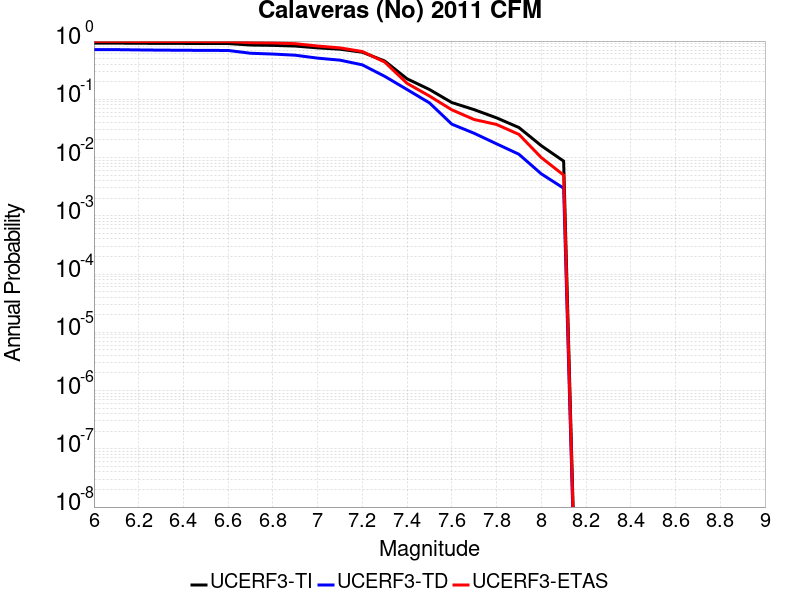

The table this chart was drawn from, first rows:
Magnitude, UCERF3-TI Prob, UCERF3-TD Prob, UCERF3-ETAS Prob
6.0, 0.9212, 0.7124, 0.986
6.1, 0.9212, 0.7124, 0.986
6.2, 0.9163, 0.7045, 0.985
6.3, 0.9126, 0.6985, 0.983
6.4, 0.9106, 0.6954, 0.983
6.5, 0.908, 0.6913, 0.98
6.6, 0.9069, 0.6897, 0.98
6.7, 0.855, 0.6175, 0.939
6.8, 0.8433, 0.5985, 0.929
6.9, 0.8208, 0.5715, 0.902
7.0, 0.7641, 0.5091, 0.822
7.1, 0.7247, 0.4701, 0.764
7.2, 0.6431, 0.3904, 0.661
7.3, 0.4542, 0.2481, 0.436
7.4, 0.225, 0.1472, 0.188
7.5, 0.1474, 0.08694, 0.114
7.6, 0.08798, 0.03746, 0.066
7.7, 0.06643, 0.0261, 0.045
7.8, 0.04808, 0.01722, 0.037
7.9, 0.03278, 0.0114, 0.025
8.0, 0.01598, 0.005255, 0.01
8.1, 0.008689, 0.00298, 0.005
